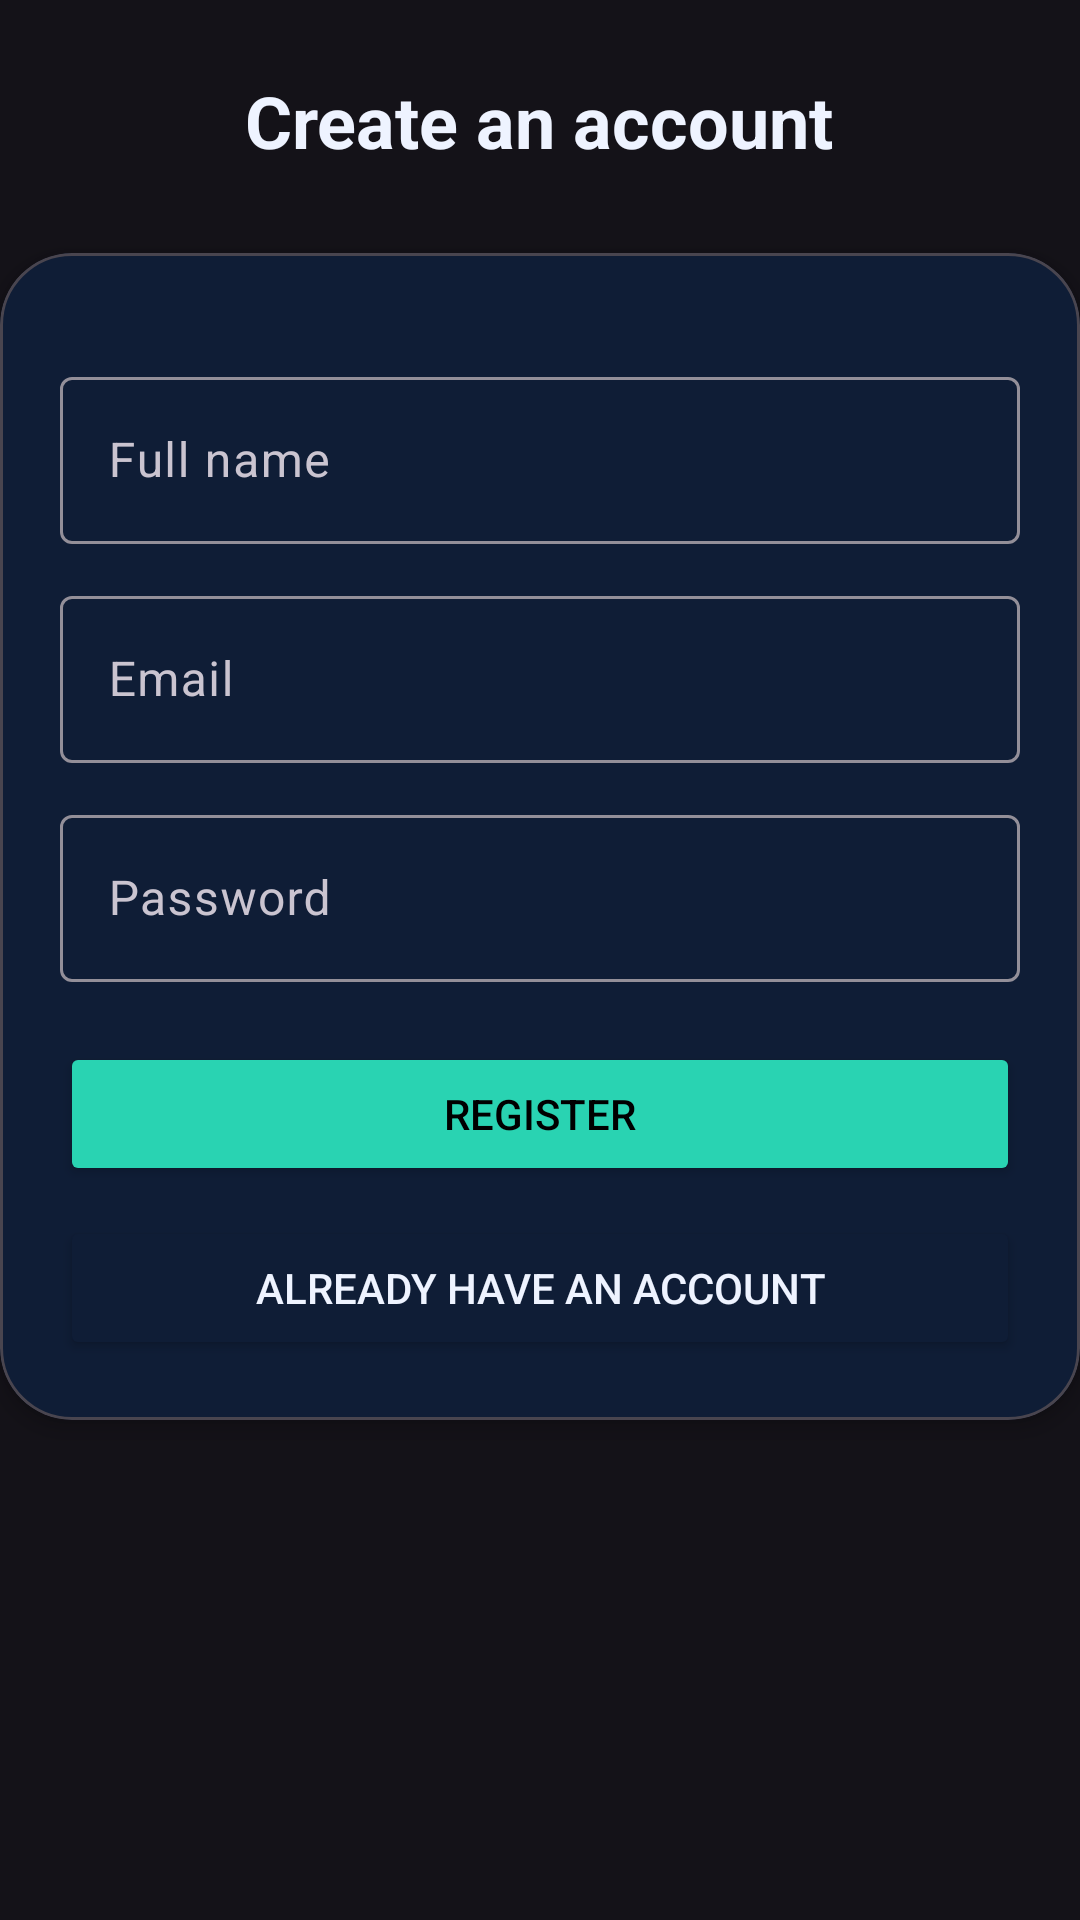

Produce the Android XML layout that renders to this screen, including the resource entries it uses.
<!-- AndroidManifest.xml: application theme Theme.CartMart -->
<!-- res/layout/fragment_register.xml -->
<?xml version="1.0" encoding="utf-8"?>
<androidx.core.widget.NestedScrollView xmlns:android="http://schemas.android.com/apk/res/android"
    xmlns:app="http://schemas.android.com/apk/res-auto"
    android:layout_width="match_parent"
    android:layout_height="match_parent"
    android:fillViewport="true"
    android:paddingTop="24dp"
    android:paddingBottom="24dp">

    <LinearLayout
        android:layout_width="match_parent"
        android:layout_height="wrap_content"
        android:orientation="vertical"
        android:gravity="center_horizontal">

        <TextView
            android:layout_width="wrap_content"
            android:layout_height="wrap_content"
            android:text="@string/register_title"
            android:textColor="@color/cartmart_text"
            android:textSize="24sp"
            android:textStyle="bold" />

        <com.google.android.material.card.MaterialCardView
            android:layout_width="match_parent"
            android:layout_height="wrap_content"
            android:layout_marginTop="28dp"
            app:cardBackgroundColor="@color/cartmart_surface"
            app:cardCornerRadius="24dp"
            app:cardElevation="4dp">

            <LinearLayout
                android:layout_width="match_parent"
                android:layout_height="wrap_content"
                android:orientation="vertical"
                android:padding="20dp">

                <com.google.android.material.textfield.TextInputLayout
                    android:layout_width="match_parent"
                    android:layout_height="wrap_content"
                    android:layout_marginTop="16dp"
                    android:hint="Full name">

                    <com.google.android.material.textfield.TextInputEditText
                        android:id="@+id/nameInput"
                        android:layout_width="match_parent"
                        android:layout_height="wrap_content"
                        android:inputType="textPersonName"
                        android:textColor="@color/cartmart_text"
                        android:textColorHint="@color/cartmart_muted" />
                </com.google.android.material.textfield.TextInputLayout>

                <com.google.android.material.textfield.TextInputLayout
                    android:layout_width="match_parent"
                    android:layout_height="wrap_content"
                    android:layout_marginTop="12dp"
                    android:hint="Email">

                    <com.google.android.material.textfield.TextInputEditText
                        android:id="@+id/emailInput"
                        android:layout_width="match_parent"
                        android:layout_height="wrap_content"
                        android:inputType="textEmailAddress"
                        android:textColor="@color/cartmart_text"
                        android:textColorHint="@color/cartmart_muted" />
                </com.google.android.material.textfield.TextInputLayout>

                <com.google.android.material.textfield.TextInputLayout
                    android:layout_width="match_parent"
                    android:layout_height="wrap_content"
                    android:layout_marginTop="12dp"
                    android:hint="Password">

                    <com.google.android.material.textfield.TextInputEditText
                        android:id="@+id/passwordInput"
                        android:layout_width="match_parent"
                        android:layout_height="wrap_content"
                        android:inputType="textPassword"
                        android:textColor="@color/cartmart_text"
                        android:textColorHint="@color/cartmart_muted" />
                </com.google.android.material.textfield.TextInputLayout>

                <Button
                    android:id="@+id/registerButton"
                    android:layout_width="match_parent"
                    android:layout_height="wrap_content"
                    android:layout_marginTop="20dp"
                    android:backgroundTint="@color/cartmart_accent"
                    android:text="@string/register_label"
                    android:textColor="@android:color/black" />

                <Button
                    android:id="@+id/goToLoginButton"
                    android:layout_width="match_parent"
                    android:layout_height="wrap_content"
                    android:layout_marginTop="10dp"
                    android:backgroundTint="@color/cartmart_surface"
                    android:text="Already have an account"
                    android:textColor="@color/cartmart_text" />
            </LinearLayout>
        </com.google.android.material.card.MaterialCardView>
    </LinearLayout>
</androidx.core.widget.NestedScrollView>
<!-- resources referenced by this layout -->
<resources>
  <color name="cartmart_accent">#29D3B2</color>
  <color name="cartmart_muted">#A7B3CF</color>
  <color name="cartmart_surface">#0F1D36</color>
  <color name="cartmart_text">#EEF3FF</color>
  <string name="register_label">Register</string>
  <string name="register_title">Create an account</string>
  <style name="Theme.CartMart" parent="Base.Theme.CartMart" />
  <style name="Base.Theme.CartMart" parent="Theme.Material3.Dark.NoActionBar">
          <item name="colorPrimary">@color/cartmart_accent</item>
          <item name="colorSecondary">@color/cartmart_accent_dark</item>
          <item name="colorTertiary">@color/cartmart_surface</item>
          <item name="android:statusBarColor">@color/cartmart_bg</item>
          <item name="android:navigationBarColor">@color/cartmart_bg</item>
          <item name="android:textColorPrimary">@color/cartmart_text</item>
          <item name="android:textColorSecondary">@color/cartmart_muted</item>
      </style>
  <color name="cartmart_accent_dark">#1CB898</color>
  <color name="cartmart_bg">#07111F</color>
</resources>
